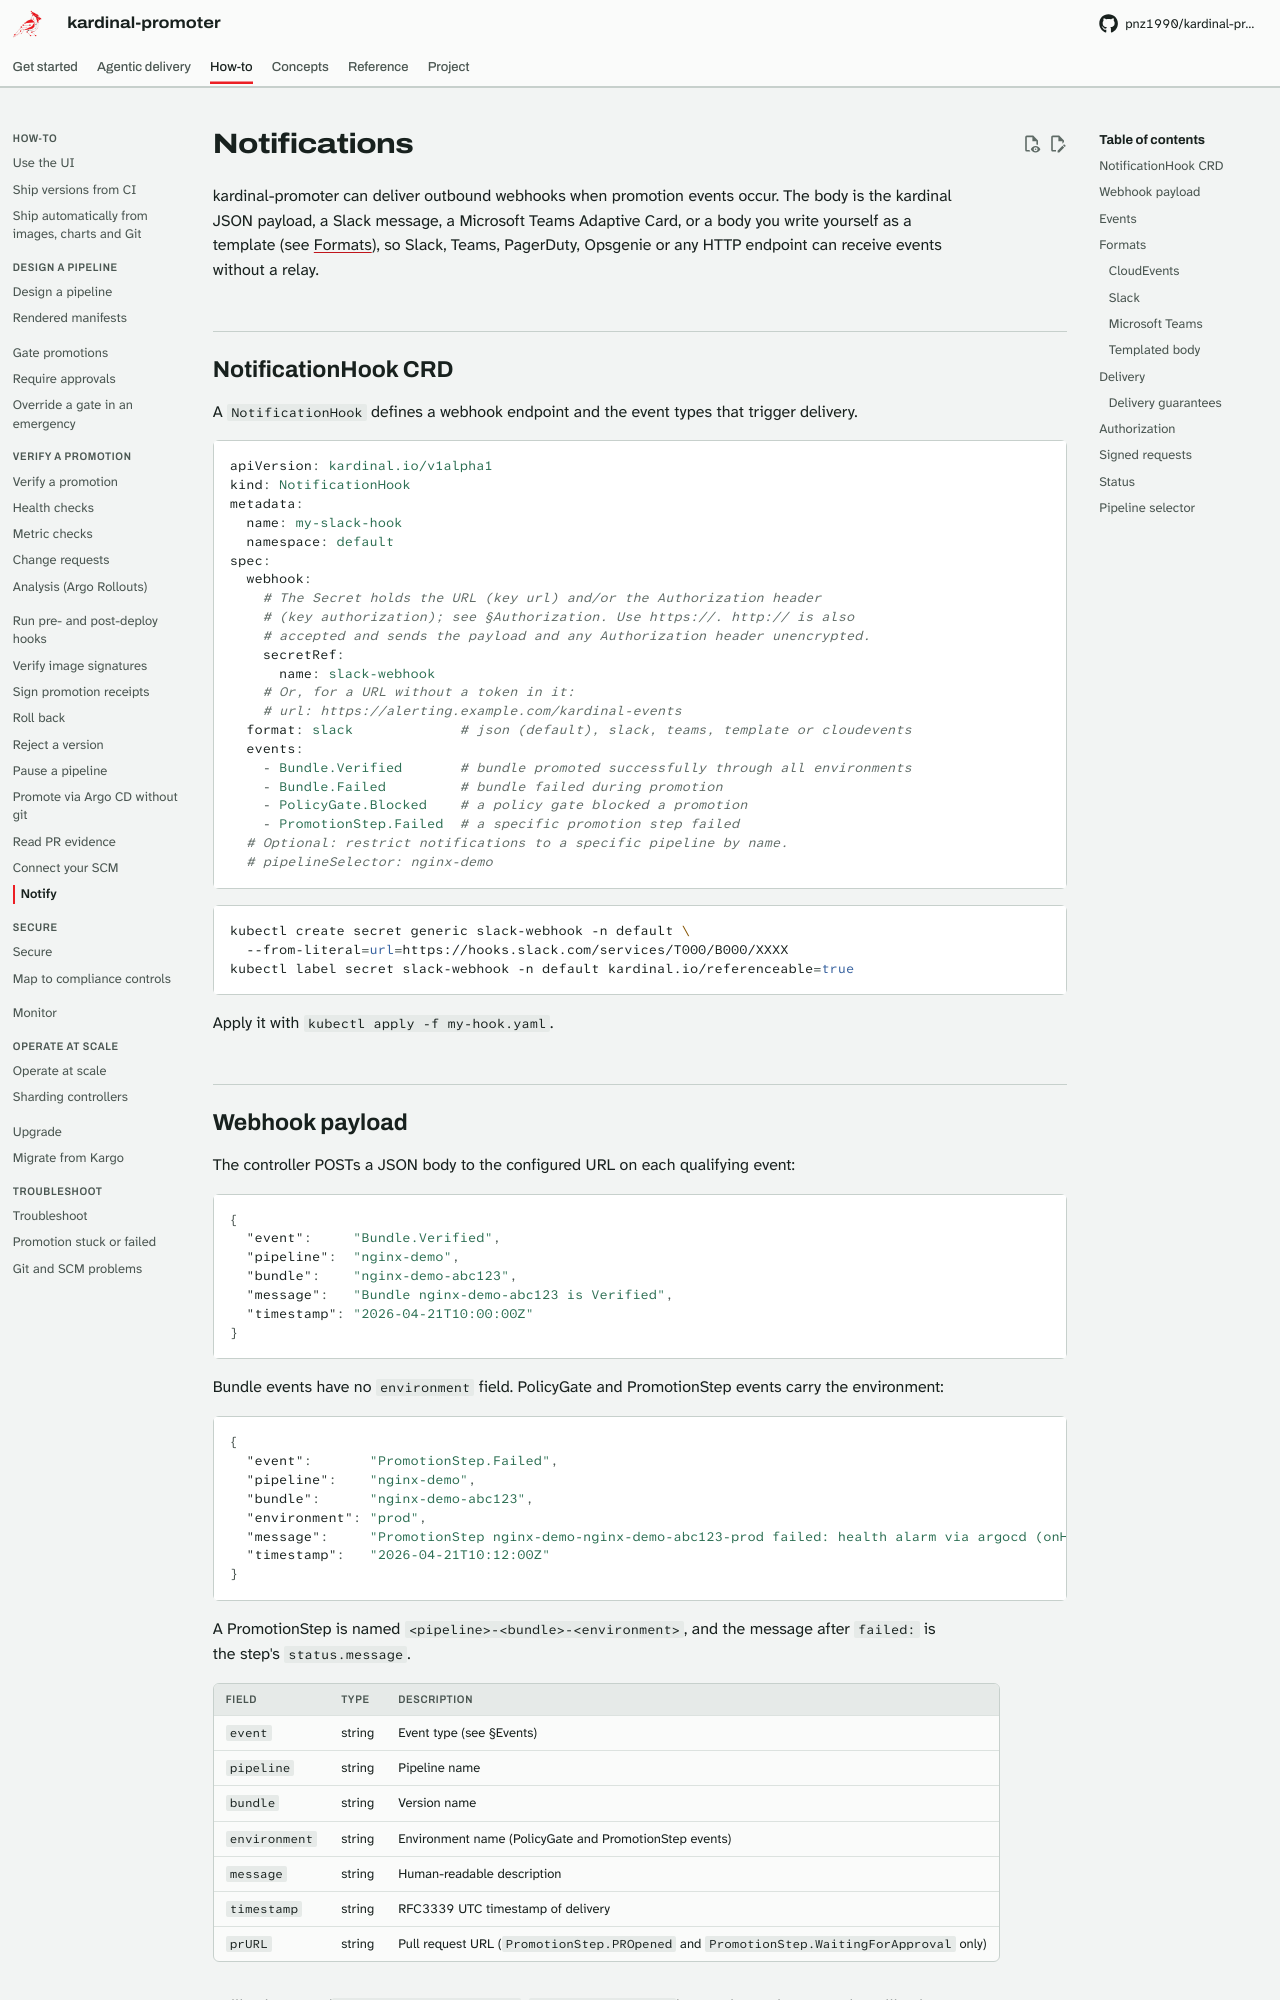

repository: pnz1990/kardinal-promoter · page: notifications/index.html · generator: mkdocs

# Notifications

kardinal-promoter can deliver outbound webhooks when promotion events occur.
The body is the kardinal JSON payload, a Slack message, a Microsoft Teams Adaptive Card, or
a body you write yourself as a template (see [Formats](#formats)), so Slack, Teams,
PagerDuty, Opsgenie or any HTTP endpoint can receive events without a relay.

---

## NotificationHook CRD

A `NotificationHook` defines a webhook endpoint and the event types that trigger delivery.

```yaml
apiVersion: kardinal.io/v1alpha1
kind: NotificationHook
metadata:
  name: my-slack-hook
  namespace: default
spec:
  webhook:
    # The Secret holds the URL (key url) and/or the Authorization header
    # (key authorization); see §Authorization. Use https://. http:// is also
    # accepted and sends the payload and any Authorization header unencrypted.
    secretRef:
      name: slack-webhook
    # Or, for a URL without a token in it:
    # url: https://alerting.example.com/kardinal-events
  format: slack             # json (default), slack, teams, template or cloudevents
  events:
    - Bundle.Verified       # bundle promoted successfully through all environments
    - Bundle.Failed         # bundle failed during promotion
    - PolicyGate.Blocked    # a policy gate blocked a promotion
    - PromotionStep.Failed  # a specific promotion step failed
  # Optional: restrict notifications to a specific pipeline by name.
  # pipelineSelector: nginx-demo
```

```bash
kubectl create secret generic slack-webhook -n default \
  --from-literal=url=https://hooks.slack.com/services/T000/B000/XXXX
kubectl label secret slack-webhook -n default kardinal.io/referenceable=true
```

Apply it with `kubectl apply -f my-hook.yaml`.

---

## Webhook payload

The controller POSTs a JSON body to the configured URL on each qualifying event:

```json
{
  "event":     "Bundle.Verified",
  "pipeline":  "nginx-demo",
  "bundle":    "nginx-demo-abc123",
  "message":   "Bundle nginx-demo-abc123 is Verified",
  "timestamp": "2026-04-21T10:00:00Z"
}
```

Bundle events have no `environment` field. PolicyGate and PromotionStep events
carry the environment:

```json
{
  "event":       "PromotionStep.Failed",
  "pipeline":    "nginx-demo",
  "bundle":      "nginx-demo-abc123",
  "environment": "prod",
  "message":     "PromotionStep nginx-demo-nginx-demo-abc123-prod failed: health alarm via argocd (onHealthFailure=none): health check timeout after 10m0s; last result: waiting for argocd: health=Progressing, sync=Synced, opPhase=Succeeded",
  "timestamp":   "2026-04-21T10:12:00Z"
}
```

A PromotionStep is named `<pipeline>-<bundle>-<environment>`, and the message
after `failed: ` is the step's `status.message`.

| Field         | Type   | Description                                          |
|---------------|--------|------------------------------------------------------|
| `event`       | string | Event type (see §Events)                             |
| `pipeline`    | string | Pipeline name                                        |
| `bundle`      | string | Version name                                          |
| `environment` | string | Environment name (PolicyGate and PromotionStep events) |
| `message`     | string | Human-readable description                          |
| `timestamp`   | string | RFC3339 UTC timestamp of delivery                    |
| `prURL`       | string | Pull request URL (`PromotionStep.PROpened` and `PromotionStep.WaitingForApproval` only) |

Rollback events (`Bundle.RollbackStarted`, `Bundle.RolledBack`) carry the environment the
rollback targets. Every request also has the headers `X-Kardinal-Event` (the event type) and
`X-Kardinal-Event-Key` (the event key, see [Delivery guarantees](#delivery-guarantees)),
whatever the format.

---
